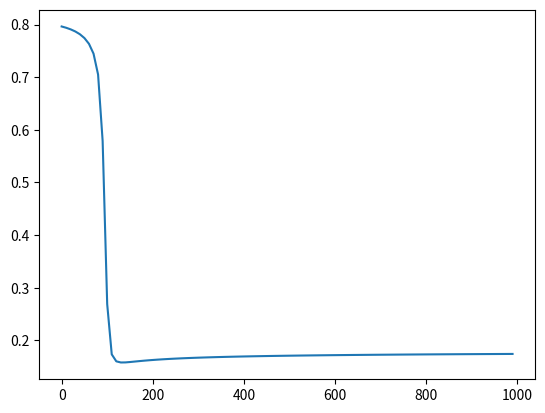

The matplotlib source for this figure:
import numpy as np
from matplotlib import pyplot as plt
epochlist=[]
losslist=[]

def sigmoid(x):
    # Sigmoid activation function: f(x) = 1 / (1 + e^(-x))
    return 1 / (1 + np.exp(-x))


def deriv_sigmoid(x):
    # Derivative of sigmoid: f'(x) = f(x) * (1 - f(x))
    fx = sigmoid(x)
    return fx * (1 - fx)


def mse_loss(y_true, y_pred):
    # y_true和y_pred是相同长度的numpy数组。
    return ((y_true - y_pred) ** 2).mean()


class OurNeuralNetwork:
    '''
    A neural network with:
      - 2 inputs
      - a hidden layer with 2 neurons (h1, h2)
      - an output layer with 1 neuron (o1)

    *** 免责声明 ***:
      下面的代码是为了简单和演示，而不是最佳的。
      真正的神经网络代码与此完全不同。不要使用此代码。
      相反，读/运行它来理解这个特定的网络是如何工作的。
    '''

    def __init__(self):
        # 权重，Weights
        self.w1 = np.random.normal()
        self.w2 = np.random.normal()
        self.w3 = np.random.normal()
        self.w4 = np.random.normal()
        self.w5 = np.random.normal()
        self.w6 = np.random.normal()
        # 截距项，Biases
        self.b1 = np.random.normal()
        self.b2 = np.random.normal()
        self.b3 = np.random.normal()

    def feedforward(self, x):
        # X是一个有2个元素的数字数组。
        h1 = sigmoid(self.w1 * x[0] + self.w2 * x[1] + self.b1)
        h2 = sigmoid(self.w3 * x[0] + self.w4 * x[1] + self.b2)
        o1 = sigmoid(self.w5 * h1 + self.w6 * h2 + self.b3)
        return o1

    def train(self, data, all_y_trues):
        '''
        - data is a (n x 2) numpy array, n = # of samples in the dataset.
        - all_y_trues is a numpy array with n elements.
          Elements in all_y_trues correspond to those in data.
        '''
        learn_rate = 0.1
        epochs = 1000  # 遍历整个数据集的次数
        for epoch in range(epochs):
            for x, y_true in zip(data, all_y_trues):
                # --- 做一个前馈(稍后我们将需要这些值)
                sum_h1 = self.w1 * x[0] + self.w2 * x[1] + self.b1
                h1 = sigmoid(sum_h1)
                sum_h2 = self.w3 * x[0] + self.w4 * x[1] + self.b2
                h2 = sigmoid(sum_h2)
                sum_o1 = self.w5 * h1 + self.w6 * h2 + self.b3
                o1 = sigmoid(sum_o1)
                y_pred = o1
                # --- 计算偏导数。
                # --- Naming: d_L_d_w1 represents "partial L / partial w1"
                d_L_d_ypred = -2 * (y_true - y_pred)
                # Neuron o1
                d_ypred_d_w5 = h1 * deriv_sigmoid(sum_o1)
                d_ypred_d_w6 = h2 * deriv_sigmoid(sum_o1)
                d_ypred_d_b3 = deriv_sigmoid(sum_o1)
                d_ypred_d_h1 = self.w5 * deriv_sigmoid(sum_o1)
                d_ypred_d_h2 = self.w6 * deriv_sigmoid(sum_o1)
                # Neuron h1
                d_h1_d_w1 = x[0] * deriv_sigmoid(sum_h1)
                d_h1_d_w2 = x[1] * deriv_sigmoid(sum_h1)
                d_h1_d_b1 = deriv_sigmoid(sum_h1)
                # Neuron h2
                d_h2_d_w3 = x[0] * deriv_sigmoid(sum_h2)
                d_h2_d_w4 = x[1] * deriv_sigmoid(sum_h2)
                d_h2_d_b2 = deriv_sigmoid(sum_h2)
                # --- 更新权重和偏差
                # Neuron h1
                self.w1 -= learn_rate * d_L_d_ypred * d_ypred_d_h1 * d_h1_d_w1
                self.w2 -= learn_rate * d_L_d_ypred * d_ypred_d_h1 * d_h1_d_w2
                self.b1 -= learn_rate * d_L_d_ypred * d_ypred_d_h1 * d_h1_d_b1
                # Neuron h2
                self.w3 -= learn_rate * d_L_d_ypred * d_ypred_d_h2 * d_h2_d_w3
                self.w4 -= learn_rate * d_L_d_ypred * d_ypred_d_h2 * d_h2_d_w4
                self.b2 -= learn_rate * d_L_d_ypred * d_ypred_d_h2 * d_h2_d_b2
                # Neuron o1
                self.w5 -= learn_rate * d_L_d_ypred * d_ypred_d_w5
                self.w6 -= learn_rate * d_L_d_ypred * d_ypred_d_w6
                self.b3 -= learn_rate * d_L_d_ypred * d_ypred_d_b3
            # --- 在每次epoch结束时计算总损失
            if epoch % 10 == 0:
                y_preds = np.apply_along_axis(self.feedforward, 0, data)
                loss = mse_loss(all_y_trues, y_preds)
                losslist.append(loss)
                epochlist.append(epoch)
                print("Epoch %d loss: %.3f" % (epoch, loss))


# 定义数据集
data = np.array([
    [4.63,10.07,10.00,2.33,7.94,3.17,9.83,8.10,7.09,5.15,3.80],  # Alice
    [7,5,5,4,3,3,2,2,2,2,2]])  # Bob
#     [17, 4],  # Charlie
#     [-15, -6],  # Diana
# ])
all_y_trues = np.array([1,1,0,1,1,1,0,1,1,1,1])

    # Diana
# ])
# 训练我们的神经网络!
network = OurNeuralNetwork()
network.train(data, all_y_trues)
# 做一些预测
emily = np.array([10.06, 6]) # 128 磅, 63 英寸
frank = np.array([9.38, 4])  # 155 磅, 68 英寸
print("Emily: %.3f" % network.feedforward(emily)) # 0.951 - F
print("Frank: %.3f" % network.feedforward(frank)) # 0.039 - M
plt.plot(epochlist, losslist, label='sigmoid function')
plt.show()